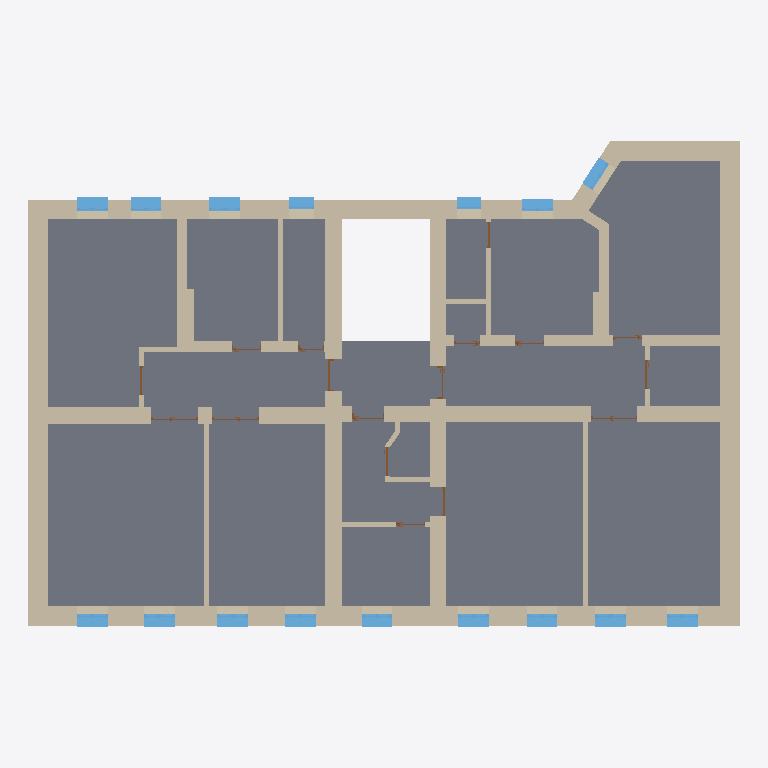
Plan cut of the same IFC building model at storey 'P2(+8.00m)' (level 7.50 m, cut at 8.90 m), seen from above with north up, elements coloured by IFC class: 30 walls (beige), 17 doors (brown), 16 windows (light blue), 1 slab (grey). Cut surfaces are drawn darker.
Extent 23.1 m × 15.8 m × 3.9 m (x, y, z). Storeys (1): P2(+8.00m) at 7.50 m. Elements (64): 30 IfcWall, 17 IfcDoor, 16 IfcWindow, 1 IfcSlab.

HEADER;
FILE_DESCRIPTION(('ViewDefinition [DesignTransferView_V1.0]','ExchangeRequirement [Architecture]'),'2;1');
FILE_NAME('XXXX','2021-05-10T12:17:26',(''),(''),'The EXPRESS Data Manager Version 5.02.0100.07 : 28 Aug 2013','20190808_0900(x64) - Exporter 19.5.0.0 - Alternate UI 19.5.0.0','');
FILE_SCHEMA(('IFC4'));
ENDSEC;
DATA;
#127=IFCPROJECT('2sN_BucX5FDeYkrTPa3A1f',#42,'XXXX',$,$,'XXXX','',(#114),#109);
#183=IFCSITE('2sN_BucX5FDeYkrTPa3A1h',#42,'Default',$,$,#182,$,$,.ELEMENT.,$,$,$,$,$);
#142=IFCBUILDING('2sN_BucX5FDeYkrTPa3A1e',#42,'',$,$,#33,$,'',.ELEMENT.,$,$,$);
#167=IFCBUILDINGSTOREY('2sN_BucX5FDeYkrTQRxZ_n',#42,'P2(+8.00m)',$,'Level:8mm Head',#166,$,'P2(+8.00m)',.ELEMENT.,7500.0);
#8337=IFCSLAB('3RaiGXemL9YQ9GBqKu5NVK',#42,'Floor:400:2271004',$,'Floor:400',#8271,#8333,'2271004',.FLOOR.);
#1910=IFCWALL('0g_QdKP4DAmhTDvOJ17qPI',#42,'Basic Wall:500+100:2145690',$,'Basic Wall:500+100',#1883,#1906,'2145690',.NOTDEFINED.);
#2824=IFCWALL('0g_QdKP4DAmhTDvOJ17pWD',#42,'Basic Wall:500+100:2147269',$,'Basic Wall:500+100',#2802,#2820,'2147269',.NOTDEFINED.);
#2976=IFCWALL('1DcsleAlH18v2O9H1QwAic',#42,'Basic Wall:500+100:2147525',$,'Basic Wall:500+100',#2943,#2972,'2147525',.NOTDEFINED.);
#8604=IFCWALL('3_aw4dLNjEhwgydcWzTP3p',#42,'Basic Wall:500+100:2271471',$,'Basic Wall:500+100',#8582,#8600,'2271471',.NOTDEFINED.);
#4567=IFCWALL('2o_gFoWpfBx9LyApK0xi0W',#42,'Basic Wall:500:2223097',$,'Basic Wall:500',#4545,#4563,'2223097',.NOTDEFINED.);
#4836=IFCWALL('2o_gFoWpfBx9LyApK0xi0Y',#42,'Basic Wall:500:2223099',$,'Basic Wall:500',#4814,#4832,'2223099',.NOTDEFINED.);
#4902=IFCWALL('2o_gFoWpfBx9LyApK0xi0b',#42,'Basic Wall:500:2223100',$,'Basic Wall:500',#4880,#4898,'2223100',.NOTDEFINED.);
#4477=IFCWALL('2o_gFoWpfBx9LyApK0xi0X',#42,'Basic Wall:500:2223096',$,'Basic Wall:500',#4455,#4473,'2223096',.NOTDEFINED.);
#6361=IFCWALL('2o_gFoWpfBx9LyApK0xiMi',#42,'Basic Wall:300:2223733',$,'Basic Wall:300',#6339,#6357,'2223733',.NOTDEFINED.);
#2899=IFCWALL('0g_QdKP4DAmhTDvOJ17p_H',#42,'Basic Wall:500+100:2147417',$,'Basic Wall:500+100',#2868,#2895,'2147417',.NOTDEFINED.);
#3513=IFCWALL('1DcsleAlH18v2O9H1QwAig',#42,'Basic Wall:500+100:2147529',$,'Basic Wall:500+100',#3482,#3509,'2147529',.NOTDEFINED.);
#7697=IFCWALL('2o_gFoWpfBx9LyApK0xjfh',#42,'Basic Wall:300:2224562',$,'Basic Wall:300',#7675,#7693,'2224562',.NOTDEFINED.);
#7565=IFCWALL('2o_gFoWpfBx9LyApK0xiIq',#42,'Basic Wall:120:2223981',$,'Basic Wall:120',#7543,#7561,'2223981',.NOTDEFINED.);
#7631=IFCWALL('2o_gFoWpfBx9LyApK0xjld',#42,'Basic Wall:120:2224190',$,'Basic Wall:120',#7609,#7627,'2224190',.NOTDEFINED.);
#8472=IFCWALL('3_aw4dLNjEhwgydcWzTP3n',#42,'Basic Wall:500:2271469',$,'Basic Wall:500',#8450,#8468,'2271469',.NOTDEFINED.);
#7763=IFCWALL('2o_gFoWpfBx9LyApK0xjfg',#42,'Basic Wall:300:2224563',$,'Basic Wall:300',#7741,#7759,'2224563',.NOTDEFINED.);
#8538=IFCWALL('3_aw4dLNjEhwgydcWzTP3o',#42,'Basic Wall:500:2271470',$,'Basic Wall:500',#8516,#8534,'2271470',.NOTDEFINED.);
#8190=IFCWALL('2o_gFoWpfBx9LyApK0xjdJ',#42,'Basic Wall:120:2224650',$,'Basic Wall:120',#8168,#8186,'2224650',.NOTDEFINED.);
#6656=IFCWALL('2o_gFoWpfBx9LyApK0xiMW',#42,'Basic Wall:300:2223737',$,'Basic Wall:300',#6627,#6652,'2223737',.NOTDEFINED.);
#6517=IFCWALL('2o_gFoWpfBx9LyApK0xiMk',#42,'Basic Wall:120:2223735',$,'Basic Wall:120',#6495,#6513,'2223735',.NOTDEFINED.);
#3366=IFCWINDOW('1DcsleAlH18v2O9H1QwAib',#42,'Window 7:100x220:2147526',$,'Window 7:100x220',#10825,#3359,'2147526',999.99999999998,2200.0,.WINDOW.,.NOTDEFINED.,$);
#3448=IFCWINDOW('1DcsleAlH18v2O9H1QwAih',#42,'Window 7:100x220:2147528',$,'Window 7:100x220',#10919,#3441,'2147528',999.99999999998,2200.0,.WINDOW.,.NOTDEFINED.,$);
#3409=IFCWINDOW('1DcsleAlH18v2O9H1QwAia',#42,'Window 7:100x220:2147527',$,'Window 7:100x220',#10872,#3402,'2147527',999.99999999998,2200.0,.WINDOW.,.NOTDEFINED.,$);
#2452=IFCWINDOW('0g_QdKP4DAmhTDvOJ17qPJ',#42,'Window 7:100x220:2145691',$,'Window 7:100x220',#10447,#2445,'2145691',2200.0,999.99999999998,.WINDOW.,.NOTDEFINED.,$);
#2536=IFCWINDOW('0g_QdKP4DAmhTDvOJ17qPL',#42,'Window 7:100x220:2145693',$,'Window 7:100x220',#10400,#2529,'2145693',2200.0,999.999999999981,.WINDOW.,.NOTDEFINED.,$);
#2497=IFCWINDOW('0g_QdKP4DAmhTDvOJ17qPK',#42,'Window 7:100x220:2145692',$,'Window 7:100x220',#10494,#2490,'2145692',2200.0,999.99999999998,.WINDOW.,.NOTDEFINED.,$);
#2575=IFCWINDOW('0g_QdKP4DAmhTDvOJ17qPM',#42,'Window 7:100x220:2145694',$,'Window 7:100x220',#10541,#2568,'2145694',2200.0,999.999999999981,.WINDOW.,.NOTDEFINED.,$);
#2614=IFCWINDOW('0g_QdKP4DAmhTDvOJ17qPN',#42,'Window 7:100x220:2145695',$,'Window 7:100x220',#10588,#2607,'2145695',2200.0,999.99999999998,.WINDOW.,.NOTDEFINED.,$);
#2731=IFCWINDOW('0g_QdKP4DAmhTDvOJ17qPg',#42,'Window 7:100x220:2145698',$,'Window 7:100x220',#10729,#2724,'2145698',2200.0,999.999999999981,.WINDOW.,.NOTDEFINED.,$);
#2653=IFCWINDOW('0g_QdKP4DAmhTDvOJ17qPe',#42,'Window 7:100x220:2145696',$,'Window 7:100x220',#10635,#2646,'2145696',2200.0,999.999999999981,.WINDOW.,.NOTDEFINED.,$);
#2692=IFCWINDOW('0g_QdKP4DAmhTDvOJ17qPf',#42,'Window 7:100x220:2145697',$,'Window 7:100x220',#10682,#2685,'2145697',2200.0,999.999999999981,.WINDOW.,.NOTDEFINED.,$);
#2770=IFCWINDOW('0g_QdKP4DAmhTDvOJ17qPh',#42,'Window 7:100x220:2145699',$,'Window 7:100x220',#10776,#2763,'2145699',2200.0,999.999999999981,.WINDOW.,.NOTDEFINED.,$);
#3905=IFCWINDOW('0bNVErBTf6UuYr3Ml6e5sC',#42,'Window 7:100x220:2185090',$,'Window 7:100x220',#11093,#3896,'2185090',999.99999999998,2200.0,.WINDOW.,.NOTDEFINED.,$);
#4287=IFCWINDOW('3p423Dlmz0qQpM$zu1bYYH',#42,'Window 7:100x220:2185209',$,'Window 7:100x220',#10966,#4280,'2185209',999.999999999981,2200.0,.WINDOW.,.NOTDEFINED.,$);
#8241=IFCWINDOW('3njPtmpIX2sxHfUhVqaU1t',#42,'Window 5:80x150:2232792',$,'Window 5:80x150',#11038,#8234,'2232792',1500.0,800.0,.WINDOW.,.NOTDEFINED.,$);
#6295=IFCWALL('2o_gFoWpfBx9LyApK0xiRu',#42,'Basic Wall:120:2223393',$,'Basic Wall:120',#6273,#6291,'2223393',.NOTDEFINED.);
#6735=IFCWALL('2o_gFoWpfBx9LyApK0xiMZ',#42,'Basic Wall:300:2223738',$,'Basic Wall:300',#6702,#6731,'2223738',.NOTDEFINED.);
#4417=IFCWINDOW('0OISs6UWv0yhqeO3X6YXbP',#42,'Window 5:80x150:2221261',$,'Window 5:80x150',#11002,#4410,'2221261',1500.0,800.0,.WINDOW.,.NOTDEFINED.,$);
#6583=IFCWALL('2o_gFoWpfBx9LyApK0xiMX',#42,'Basic Wall:120:2223736',$,'Basic Wall:120',#6561,#6579,'2223736',.NOTDEFINED.);
#8969=IFCWALL('0e48$ynlrETftd64CC5aiz',#42,'Basic Wall:120:2343047',$,'Basic Wall:120',#8947,#8965,'2343047',.NOTDEFINED.);
#9285=IFCWALL('0byJUMaVHEofF2gy2gNso5',#42,'Basic Wall:120:2345450',$,'Basic Wall:120',#9263,#9281,'2345450',.NOTDEFINED.);
#6451=IFCWALL('2o_gFoWpfBx9LyApK0xiMl',#42,'Basic Wall:120:2223734',$,'Basic Wall:120',#6429,#6447,'2223734',.NOTDEFINED.);
#9219=IFCWALL('0byJUMaVHEofF2gy2gNsoj',#42,'Basic Wall:120:2345410',$,'Basic Wall:120',#9197,#9215,'2345410',.NOTDEFINED.);
#4777=IFCDOOR('2o_gFoWpfBx9LyApK0xi0Z',#42,'Doors_single:90x200:2223098',$,'Doors_single:90x200',#11207,#4770,'2223098',2100.00000000001,1050.0,.DOOR.,.NOTDEFINED.,$);
#6077=IFCWALL('2o_gFoWpfBx9LyApK0xiR4',#42,'Basic Wall:120:2223389',$,'Basic Wall:120',#6046,#6073,'2223389',.NOTDEFINED.);
#6180=IFCWALL('2o_gFoWpfBx9LyApK0xiR7',#42,'Basic Wall:120:2223390',$,'Basic Wall:120',#6147,#6176,'2223390',.NOTDEFINED.);
#7329=IFCDOOR('2o_gFoWpfBx9LyApK0xiLP',#42,'Doors_single:800x200:2223744',$,'Doors_single:800x200',#11540,#7322,'2223744',2100.00000000001,950.000000000002,.DOOR.,.NOTDEFINED.,$);
#5119=IFCDOOR('2o_gFoWpfBx9LyApK0xi0a',#42,'Doors_single:90x200:2223101',$,'Doors_single:90x200',#11281,#5112,'2223101',2100.00000000001,1050.0,.DOOR.,.NOTDEFINED.,$);
#5817=IFCDOOR('2o_gFoWpfBx9LyApK0xiVO',#42,'Doors_double:160x200:2223105',$,'Doors_double:160x200',#11133,#5810,'2223105',2249.99999999999,1499.99999999999,.DOOR.,.NOTDEFINED.,$);
#5507=IFCDOOR('2o_gFoWpfBx9LyApK0xiVP',#42,'Doors_double:160x200:2223104',$,'Doors_double:160x200',#11169,#5500,'2223104',2249.99999999999,1499.99999999999,.DOOR.,.NOTDEFINED.,$);
#5457=IFCDOOR('2o_gFoWpfBx9LyApK0xi0d',#42,'Doors_double:160x200:2223102',$,'Doors_double:160x200',#11354,#5450,'2223102',2249.99999999999,1500.0,.DOOR.,.NOTDEFINED.,$);
#9160=IFCDOOR('0e48$ynlrETftd64CC5aio',#42,'Doors_single:800x200:2343048',$,'Doors_single:800x200',#11690,#9153,'2343048',2100.00000000001,950.000000000002,.DOOR.,.NOTDEFINED.,$);
#6005=IFCDOOR('2o_gFoWpfBx9LyApK0xiVR',#42,'Doors_single:800x200:2223106',$,'Doors_single:800x200',#11245,#5998,'2223106',2100.00000000001,950.000000000001,.DOOR.,.NOTDEFINED.,$);
#9336=IFCDOOR('0byJUMaVHEofF2gy2gNszV',#42,'Doors_single:800x200:2345520',$,'Doors_single:800x200',#11728,#9329,'2345520',2100.00000000001,950.000000000002,.DOOR.,.NOTDEFINED.,$);
#8655=IFCDOOR('3DL0a4Uar2Y9FTgGbJdGb0',#42,'Doors_single:90x200:2328723',$,'Doors_single:90x200',#11318,#8648,'2328723',2100.00000000001,1050.0,.DOOR.,.NOTDEFINED.,$);
#7508=IFCDOOR('2o_gFoWpfBx9LyApK0xiLW',#42,'Doors_single:700x200:2223801',$,'Doors_single:700x200',#11578,#7501,'2223801',2100.00000000001,850.0,.DOOR.,.NOTDEFINED.,$);
#7103=IFCDOOR('2o_gFoWpfBx9LyApK0xiMd',#42,'Doors_single:800x200:2223742',$,'Doors_single:800x200',#11466,#7096,'2223742',2100.00000000001,950.000000000001,.DOOR.,.NOTDEFINED.,$);
#8833=IFCDOOR('3DL0a4Uar2Y9FTgGbJdK7r',#42,'Doors_single:800x200:2342950',$,'Doors_single:800x200',#11392,#8826,'2342950',2100.00000000001,950.000000000001,.DOOR.,.NOTDEFINED.,$);
#8133=IFCDOOR('2o_gFoWpfBx9LyApK0xjfk',#42,'Doors_single:700x200:2224567',$,'Doors_single:700x200',#11616,#8126,'2224567',2100.00000000001,850.0,.DOOR.,.NOTDEFINED.,$);
#7954=IFCDOOR('2o_gFoWpfBx9LyApK0xjfi',#42,'Doors_single:800x200:2224565',$,'Doors_single:800x200',#11652,#7947,'2224565',2100.00000000001,950.000000000002,.DOOR.,.NOTDEFINED.,$);
#6919=IFCDOOR('2o_gFoWpfBx9LyApK0xiMa',#42,'Doors_single:700x200:2223741',$,'Doors_single:700x200',#11502,#6912,'2223741',2100.00000000001,850.0,.DOOR.,.NOTDEFINED.,$);
#7149=IFCDOOR('2o_gFoWpfBx9LyApK0xiMc',#42,'Doors_single:800x200:2223743',$,'Doors_single:800x200',#11430,#7142,'2223743',2100.00000000001,950.000000000001,.DOOR.,.NOTDEFINED.,$);
#8903=IFCWALL('0e48$ynlrETftd64CC5aiy',#42,'Basic Wall:120:2343046',$,'Basic Wall:120',#8872,#8899,'2343046',.NOTDEFINED.);
ENDSEC;